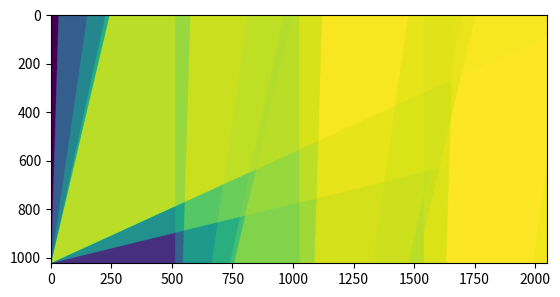

Python code for this plot: (Note: this script raises an exception after producing the figure.)
import numpy as np
import matplotlib.pyplot as plt
from typing import Iterable

# W = 4096
W = 2048
H = W // 2

B = 5
N = 8

def print_dict(d):
    print("{")
    for key, val in d.items():
        print(f"  {key}: {val},")
    print("}")


def partial_vec(current: tuple[int, ...], max: int, remaining: int) -> Iterable[tuple[int, ...]]:
    if remaining <= 0:
        yield current
        return
    for i in range(max + 1):
        yield from partial_vec(current + (i,), i, remaining - 1)

# simplify symmetries by ordering the components
# of all the representable vectors
def all_vecs_ordered(base: int, dims: int) -> np.ndarray:
    acc = tuple(v + (0,) for v in partial_vec((), base - 1, dims - 1))
    # for i in range(dims):
    #     for j in range(base):
    #         for k in range():
    return np.array(acc)

def anyrize_offset_ordered_orig(v: np.ndarray, base: int = 2) -> np.ndarray:
    a = all_vecs_ordered(base, v.shape[-1])
    m = a - a.mean(axis=-1, keepdims=True)
    vi = np.argsort(-v, axis=-1, stable=True)
    vs = np.take_along_axis(v, vi, axis=-1)

    sumlx = m[None, :, :] @ vs[:, :, None]
    sumlx = sumlx.reshape(v.shape[0], m.shape[0])
    proj2 = np.square(sumlx)
    suml2 = m[:, None, :] @ m[:, :, None]
    suml2 = suml2.reshape(1, m.shape[0])

    with np.errstate(divide="ignore"):
        sim = np.where(suml2 > 0, proj2 / suml2, 0)
        sim = np.where(sumlx > 0, sim, 0)

    qi = np.argmax(sim, axis=-1, keepdims=True)
    qb = np.take_along_axis(a[None, :, :], qi[:, :, None], axis=1).reshape(
        v.shape[0], a.shape[-1]
    )
    return qb

rng = np.random.default_rng()
v = rng.laplace(size=(N,)).reshape(1, 1, -1)
# v = np.array([2.1987305, 1.0421944, 0.7682289, 0.24435928, 0.12848878, -0.24960263, -0.46659088, -4.641285]).reshape(1, 1, -1)
print(v)

# we want the min value to be offset to range -0.5..0.5 (ideally both exclusive),
# and the max should range between 0.5..(B-0.5)
mint = np.linspace(-0.5, 0.5, H, endpoint=False).reshape(-1, 1, 1)
maxt = np.linspace(0.5, B-0.5, W).reshape(1, -1, 1)

minv = v.min(axis=-1, keepdims=True)
maxv = v.max(axis=-1, keepdims=True)

# make the range match and offset considering the scale
scale = (maxt - mint) / (maxv - minv)
offset = minv * scale - mint
c = v * scale - offset

# print(c)

q = np.clip(np.round(c), 0, B - 1)

qm = q - q.mean(axis=-1, keepdims=True)
vm = v - v.mean(axis=-1, keepdims=True)
projm = vm[..., None, :] @ qm[..., :, None]
normqm = qm[..., None, :] @ qm[..., :, None]
normvm = vm[..., None, :] @ vm[..., :, None]
normm = normqm * normvm

cos = (np.square(projm) / np.where(normm > 0, normm, 0)).reshape(H, W)

# enumerate quantized vectors
quants = {}
ql = q.reshape(-1, q.shape[-1]).astype(np.int8).tolist()
cosl = cos.reshape(-1).tolist()
for row, err in zip(ql, cosl):
    t = tuple(row)
    quants[t] = err

print_dict(quants)
print(len(quants))

print(anyrize_offset_ordered_orig(v.reshape(-1, v.shape[-1]), B))

plt.figure()
plt.imshow(cos)
plt.show()

plt.figure(dpi=96, figsize=(cos.shape[-1] / 96, cos.shape[-2] / 96))
plt.figimage(cos)
plt.savefig(f"images/offset-scale-sweep-1-{W}x{H}.png")
plt.close()




